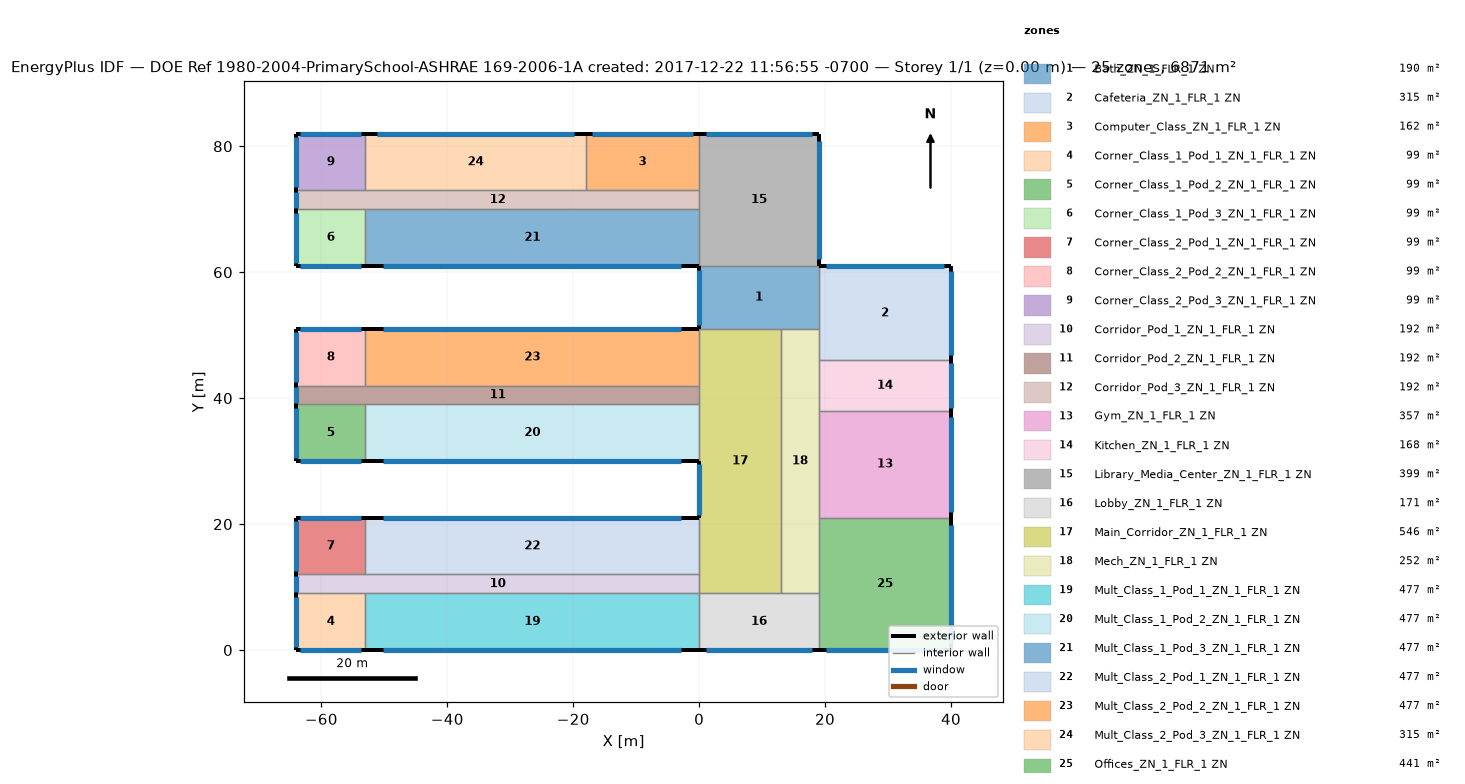
=== STOREY PLAN SPEC (per zone: floor XY polygon, exterior-wall plan segments, windows/doors) ===
zone 1: Bath_ZN_1_FLR_1 ZN  (190.0 m²)
  floor: (19.00, 61.00) (19.00, 51.00) (0.00, 51.00) (0.00, 61.00)
  exterior wall: (0.00, 61.00) – (0.00, 51.00)  [10.0 m]
    window: (0.00, 60.43) – (0.00, 51.57)  [11.2 m²]
  interior walls: 4
zone 2: Cafeteria_ZN_1_FLR_1 ZN  (315.0 m²)
  floor: (40.00, 61.00) (40.00, 46.00) (19.00, 46.00) (19.00, 61.00)
  exterior wall: (40.00, 46.00) – (40.00, 61.00)  [15.0 m]
    window: (40.00, 46.84) – (40.00, 60.16)  [16.8 m²]
  exterior wall: (40.00, 61.00) – (19.00, 61.00)  [21.0 m]
    window: (38.85, 61.00) – (20.15, 61.00)  [23.5 m²]
  interior walls: 3
zone 3: Computer_Class_ZN_1_FLR_1 ZN  (162.0 m²)
  floor: (0.00, 82.00) (0.00, 73.00) (-18.00, 73.00) (-18.00, 82.00)
  exterior wall: (0.00, 82.00) – (-18.00, 82.00)  [18.0 m]
    window: (-0.99, 82.00) – (-17.01, 82.00)  [20.2 m²]
  interior walls: 3
zone 4: Corner_Class_1_Pod_1_ZN_1_FLR_1 ZN  (99.0 m²)
  floor: (-53.00, 9.00) (-53.00, 0.00) (-64.00, 0.00) (-64.00, 9.00)
  exterior wall: (-64.00, 0.00) – (-53.00, 0.00)  [11.0 m]
    window: (-63.37, 0.00) – (-53.63, 0.00)  [12.3 m²]
  exterior wall: (-64.00, 9.00) – (-64.00, 0.00)  [9.0 m]
    window: (-64.00, 8.48) – (-64.00, 0.52)  [10.1 m²]
  interior walls: 2
zone 5: Corner_Class_1_Pod_2_ZN_1_FLR_1 ZN  (99.0 m²)
  floor: (-53.00, 39.00) (-53.00, 30.00) (-64.00, 30.00) (-64.00, 39.00)
  exterior wall: (-64.00, 30.00) – (-53.00, 30.00)  [11.0 m]
    window: (-63.37, 30.00) – (-53.63, 30.00)  [12.3 m²]
  exterior wall: (-64.00, 39.00) – (-64.00, 30.00)  [9.0 m]
    window: (-64.00, 38.48) – (-64.00, 30.52)  [10.1 m²]
  interior walls: 2
zone 6: Corner_Class_1_Pod_3_ZN_1_FLR_1 ZN  (99.0 m²)
  floor: (-53.00, 70.00) (-53.00, 61.00) (-64.00, 61.00) (-64.00, 70.00)
  exterior wall: (-64.00, 61.00) – (-53.00, 61.00)  [11.0 m]
    window: (-63.37, 61.00) – (-53.63, 61.00)  [12.3 m²]
  exterior wall: (-64.00, 70.00) – (-64.00, 61.00)  [9.0 m]
    window: (-64.00, 69.48) – (-64.00, 61.52)  [10.1 m²]
  interior walls: 2
zone 7: Corner_Class_2_Pod_1_ZN_1_FLR_1 ZN  (99.0 m²)
  floor: (-53.00, 21.00) (-53.00, 12.00) (-64.00, 12.00) (-64.00, 21.00)
  exterior wall: (-53.00, 21.00) – (-64.00, 21.00)  [11.0 m]
    window: (-53.63, 21.00) – (-63.37, 21.00)  [12.3 m²]
  exterior wall: (-64.00, 21.00) – (-64.00, 12.00)  [9.0 m]
    window: (-64.00, 20.48) – (-64.00, 12.52)  [10.1 m²]
  interior walls: 2
zone 8: Corner_Class_2_Pod_2_ZN_1_FLR_1 ZN  (99.0 m²)
  floor: (-53.00, 51.00) (-53.00, 42.00) (-64.00, 42.00) (-64.00, 51.00)
  exterior wall: (-53.00, 51.00) – (-64.00, 51.00)  [11.0 m]
    window: (-53.63, 51.00) – (-63.37, 51.00)  [12.3 m²]
  exterior wall: (-64.00, 51.00) – (-64.00, 42.00)  [9.0 m]
    window: (-64.00, 50.48) – (-64.00, 42.52)  [10.1 m²]
  interior walls: 2
zone 9: Corner_Class_2_Pod_3_ZN_1_FLR_1 ZN  (99.0 m²)
  floor: (-53.00, 82.00) (-53.00, 73.00) (-64.00, 73.00) (-64.00, 82.00)
  exterior wall: (-53.00, 82.00) – (-64.00, 82.00)  [11.0 m]
    window: (-53.63, 82.00) – (-63.37, 82.00)  [12.3 m²]
  exterior wall: (-64.00, 82.00) – (-64.00, 73.00)  [9.0 m]
    window: (-64.00, 81.48) – (-64.00, 73.52)  [10.1 m²]
  interior walls: 2
zone 10: Corridor_Pod_1_ZN_1_FLR_1 ZN  (192.0 m²)
  floor: (0.00, 12.00) (0.00, 9.00) (-64.00, 9.00) (-64.00, 12.00)
  exterior wall: (-64.00, 12.00) – (-64.00, 9.00)  [3.0 m]
    window: (-64.00, 11.80) – (-64.00, 9.20)  [3.4 m²]
  interior walls: 5
zone 11: Corridor_Pod_2_ZN_1_FLR_1 ZN  (192.0 m²)
  floor: (0.00, 42.00) (0.00, 39.00) (-64.00, 39.00) (-64.00, 42.00)
  exterior wall: (-64.00, 42.00) – (-64.00, 39.00)  [3.0 m]
    window: (-64.00, 41.80) – (-64.00, 39.20)  [3.4 m²]
  interior walls: 5
zone 12: Corridor_Pod_3_ZN_1_FLR_1 ZN  (192.0 m²)
  floor: (0.00, 73.00) (0.00, 70.00) (-64.00, 70.00) (-64.00, 73.00)
  exterior wall: (-64.00, 73.00) – (-64.00, 70.00)  [3.0 m]
    window: (-64.00, 72.80) – (-64.00, 70.20)  [3.4 m²]
  interior walls: 6
zone 13: Gym_ZN_1_FLR_1 ZN  (357.0 m²)
  floor: (40.00, 38.00) (40.00, 21.00) (19.00, 21.00) (19.00, 38.00)
  exterior wall: (40.00, 21.00) – (40.00, 38.00)  [17.0 m]
    window: (40.00, 21.94) – (40.00, 37.06)  [19.0 m²]
  interior walls: 3
zone 14: Kitchen_ZN_1_FLR_1 ZN  (168.0 m²)
  floor: (40.00, 46.00) (40.00, 38.00) (19.00, 38.00) (19.00, 46.00)
  exterior wall: (40.00, 38.00) – (40.00, 46.00)  [8.0 m]
    window: (40.00, 38.47) – (40.00, 45.53)  [9.0 m²]
  interior walls: 3
zone 15: Library_Media_Center_ZN_1_FLR_1 ZN  (399.0 m²)
  floor: (19.00, 82.00) (19.00, 61.00) (0.00, 61.00) (0.00, 82.00)
  exterior wall: (19.00, 61.00) – (19.00, 82.00)  [21.0 m]
    window: (19.00, 62.15) – (19.00, 80.85)  [23.5 m²]
  exterior wall: (19.00, 82.00) – (0.00, 82.00)  [19.0 m]
    window: (17.95, 82.00) – (1.05, 82.00)  [21.3 m²]
  interior walls: 4
zone 16: Lobby_ZN_1_FLR_1 ZN  (171.0 m²)
  floor: (19.00, 9.00) (19.00, 0.00) (0.00, 0.00) (0.00, 9.00)
  exterior wall: (0.00, 0.00) – (19.00, 0.00)  [19.0 m]
    window: (1.05, 0.00) – (17.95, 0.00)  [21.3 m²]
  interior walls: 4
zone 17: Main_Corridor_ZN_1_FLR_1 ZN  (546.0 m²)
  floor: (13.00, 51.00) (13.00, 9.00) (0.00, 9.00) (0.00, 51.00)
  exterior wall: (0.00, 30.00) – (0.00, 21.00)  [9.0 m]
    window: (0.00, 29.48) – (0.00, 21.52)  [10.1 m²]
  interior walls: 8
zone 18: Mech_ZN_1_FLR_1 ZN  (252.0 m²)
  floor: (19.00, 51.00) (19.00, 9.00) (13.00, 9.00) (13.00, 51.00)
  interior walls: 7
zone 19: Mult_Class_1_Pod_1_ZN_1_FLR_1 ZN  (477.0 m²)
  floor: (0.00, 9.00) (0.00, 0.00) (-53.00, 0.00) (-53.00, 9.00)
  exterior wall: (-53.00, 0.00) – (0.00, 0.00)  [53.0 m]
    window: (-50.16, 0.00) – (-2.84, 0.00)  [59.4 m²]
  interior walls: 3
zone 20: Mult_Class_1_Pod_2_ZN_1_FLR_1 ZN  (477.0 m²)
  floor: (0.00, 39.00) (0.00, 30.00) (-53.00, 30.00) (-53.00, 39.00)
  exterior wall: (-53.00, 30.00) – (0.00, 30.00)  [53.0 m]
    window: (-50.16, 30.00) – (-2.84, 30.00)  [59.4 m²]
  interior walls: 3
zone 21: Mult_Class_1_Pod_3_ZN_1_FLR_1 ZN  (477.0 m²)
  floor: (0.00, 70.00) (0.00, 61.00) (-53.00, 61.00) (-53.00, 70.00)
  exterior wall: (-53.00, 61.00) – (0.00, 61.00)  [53.0 m]
    window: (-50.16, 61.00) – (-2.84, 61.00)  [59.4 m²]
  interior walls: 3
zone 22: Mult_Class_2_Pod_1_ZN_1_FLR_1 ZN  (477.0 m²)
  floor: (0.00, 21.00) (0.00, 12.00) (-53.00, 12.00) (-53.00, 21.00)
  exterior wall: (0.00, 21.00) – (-53.00, 21.00)  [53.0 m]
    window: (-2.84, 21.00) – (-50.16, 21.00)  [59.4 m²]
  interior walls: 3
zone 23: Mult_Class_2_Pod_2_ZN_1_FLR_1 ZN  (477.0 m²)
  floor: (0.00, 51.00) (0.00, 42.00) (-53.00, 42.00) (-53.00, 51.00)
  exterior wall: (0.00, 51.00) – (-53.00, 51.00)  [53.0 m]
    window: (-2.84, 51.00) – (-50.16, 51.00)  [59.4 m²]
  interior walls: 3
zone 24: Mult_Class_2_Pod_3_ZN_1_FLR_1 ZN  (315.0 m²)
  floor: (-18.00, 82.00) (-18.00, 73.00) (-53.00, 73.00) (-53.00, 82.00)
  exterior wall: (-18.00, 82.00) – (-53.00, 82.00)  [35.0 m]
    window: (-19.89, 82.00) – (-51.11, 82.00)  [39.2 m²]
  interior walls: 3
zone 25: Offices_ZN_1_FLR_1 ZN  (441.0 m²)
  floor: (40.00, 21.00) (40.00, 0.00) (19.00, 0.00) (19.00, 21.00)
  exterior wall: (19.00, 0.00) – (40.00, 0.00)  [21.0 m]
    window: (20.15, 0.00) – (38.85, 0.00)  [23.5 m²]
  exterior wall: (40.00, 0.00) – (40.00, 21.00)  [21.0 m]
    window: (40.00, 1.15) – (40.00, 19.85)  [23.5 m²]
  interior walls: 3

=== DERIVED (storey summary) ===
Building: DOE Ref 1980-2004-PrimarySchool-ASHRAE 169-2006-1A created: 2017-12-22 11:56:55 -0700
Storey: 1 of 1  (floor level z = 0.00 m)
Storey gross floor area: 6871.0 m²
Zones on this storey: 25
  - Bath_ZN_1_FLR_1 ZN: floor 190.0 m²; exterior wall 10.0 m (40.0 m²); 1 window(s) 11.2 m²; WWR 28.0%
  - Cafeteria_ZN_1_FLR_1 ZN: floor 315.0 m²; exterior wall 36.0 m (144.0 m²); 2 window(s) 40.3 m²; WWR 28.0%
  - Computer_Class_ZN_1_FLR_1 ZN: floor 162.0 m²; exterior wall 18.0 m (72.0 m²); 1 window(s) 20.2 m²; WWR 28.0%
  - Corner_Class_1_Pod_1_ZN_1_FLR_1 ZN: floor 99.0 m²; exterior wall 20.0 m (80.0 m²); 2 window(s) 22.4 m²; WWR 28.0%
  - Corner_Class_1_Pod_2_ZN_1_FLR_1 ZN: floor 99.0 m²; exterior wall 20.0 m (80.0 m²); 2 window(s) 22.4 m²; WWR 28.0%
  - Corner_Class_1_Pod_3_ZN_1_FLR_1 ZN: floor 99.0 m²; exterior wall 20.0 m (80.0 m²); 2 window(s) 22.4 m²; WWR 28.0%
  - Corner_Class_2_Pod_1_ZN_1_FLR_1 ZN: floor 99.0 m²; exterior wall 20.0 m (80.0 m²); 2 window(s) 22.4 m²; WWR 28.0%
  - Corner_Class_2_Pod_2_ZN_1_FLR_1 ZN: floor 99.0 m²; exterior wall 20.0 m (80.0 m²); 2 window(s) 22.4 m²; WWR 28.0%
  - Corner_Class_2_Pod_3_ZN_1_FLR_1 ZN: floor 99.0 m²; exterior wall 20.0 m (80.0 m²); 2 window(s) 22.4 m²; WWR 28.0%
  - Corridor_Pod_1_ZN_1_FLR_1 ZN: floor 192.0 m²; exterior wall 3.0 m (12.0 m²); 1 window(s) 3.4 m²; WWR 28.0%
  - Corridor_Pod_2_ZN_1_FLR_1 ZN: floor 192.0 m²; exterior wall 3.0 m (12.0 m²); 1 window(s) 3.4 m²; WWR 28.0%
  - Corridor_Pod_3_ZN_1_FLR_1 ZN: floor 192.0 m²; exterior wall 3.0 m (12.0 m²); 1 window(s) 3.4 m²; WWR 28.0%
  - Gym_ZN_1_FLR_1 ZN: floor 357.0 m²; exterior wall 17.0 m (68.0 m²); 1 window(s) 19.0 m²; WWR 28.0%
  - Kitchen_ZN_1_FLR_1 ZN: floor 168.0 m²; exterior wall 8.0 m (32.0 m²); 1 window(s) 9.0 m²; WWR 28.0%
  - Library_Media_Center_ZN_1_FLR_1 ZN: floor 399.0 m²; exterior wall 40.0 m (160.0 m²); 2 window(s) 44.8 m²; WWR 28.0%
  - Lobby_ZN_1_FLR_1 ZN: floor 171.0 m²; exterior wall 19.0 m (76.0 m²); 1 window(s) 21.3 m²; WWR 28.0%
  - Main_Corridor_ZN_1_FLR_1 ZN: floor 546.0 m²; exterior wall 9.0 m (36.0 m²); 1 window(s) 10.1 m²; WWR 28.0%
  - Mech_ZN_1_FLR_1 ZN: floor 252.0 m²
  - Mult_Class_1_Pod_1_ZN_1_FLR_1 ZN: floor 477.0 m²; exterior wall 53.0 m (212.0 m²); 1 window(s) 59.4 m²; WWR 28.0%
  - Mult_Class_1_Pod_2_ZN_1_FLR_1 ZN: floor 477.0 m²; exterior wall 53.0 m (212.0 m²); 1 window(s) 59.4 m²; WWR 28.0%
  - Mult_Class_1_Pod_3_ZN_1_FLR_1 ZN: floor 477.0 m²; exterior wall 53.0 m (212.0 m²); 1 window(s) 59.4 m²; WWR 28.0%
  - Mult_Class_2_Pod_1_ZN_1_FLR_1 ZN: floor 477.0 m²; exterior wall 53.0 m (212.0 m²); 1 window(s) 59.4 m²; WWR 28.0%
  - Mult_Class_2_Pod_2_ZN_1_FLR_1 ZN: floor 477.0 m²; exterior wall 53.0 m (212.0 m²); 1 window(s) 59.4 m²; WWR 28.0%
  - Mult_Class_2_Pod_3_ZN_1_FLR_1 ZN: floor 315.0 m²; exterior wall 35.0 m (140.0 m²); 1 window(s) 39.2 m²; WWR 28.0%
  - Offices_ZN_1_FLR_1 ZN: floor 441.0 m²; exterior wall 42.0 m (168.0 m²); 2 window(s) 47.0 m²; WWR 28.0%
Zone adjacency (shared interzone walls):
  - Bath_ZN_1_FLR_1 ZN ↔ Cafeteria_ZN_1_FLR_1 ZN
  - Bath_ZN_1_FLR_1 ZN ↔ Library_Media_Center_ZN_1_FLR_1 ZN
  - Bath_ZN_1_FLR_1 ZN ↔ Main_Corridor_ZN_1_FLR_1 ZN
  - Bath_ZN_1_FLR_1 ZN ↔ Mech_ZN_1_FLR_1 ZN
  - Cafeteria_ZN_1_FLR_1 ZN ↔ Kitchen_ZN_1_FLR_1 ZN
  - Cafeteria_ZN_1_FLR_1 ZN ↔ Mech_ZN_1_FLR_1 ZN
  - Computer_Class_ZN_1_FLR_1 ZN ↔ Corridor_Pod_3_ZN_1_FLR_1 ZN
  - Computer_Class_ZN_1_FLR_1 ZN ↔ Library_Media_Center_ZN_1_FLR_1 ZN
  - Computer_Class_ZN_1_FLR_1 ZN ↔ Mult_Class_2_Pod_3_ZN_1_FLR_1 ZN
  - Corner_Class_1_Pod_1_ZN_1_FLR_1 ZN ↔ Corridor_Pod_1_ZN_1_FLR_1 ZN
  - Corner_Class_1_Pod_1_ZN_1_FLR_1 ZN ↔ Mult_Class_1_Pod_1_ZN_1_FLR_1 ZN
  - Corner_Class_1_Pod_2_ZN_1_FLR_1 ZN ↔ Corridor_Pod_2_ZN_1_FLR_1 ZN
  - Corner_Class_1_Pod_2_ZN_1_FLR_1 ZN ↔ Mult_Class_1_Pod_2_ZN_1_FLR_1 ZN
  - Corner_Class_1_Pod_3_ZN_1_FLR_1 ZN ↔ Corridor_Pod_3_ZN_1_FLR_1 ZN
  - Corner_Class_1_Pod_3_ZN_1_FLR_1 ZN ↔ Mult_Class_1_Pod_3_ZN_1_FLR_1 ZN
  - Corner_Class_2_Pod_1_ZN_1_FLR_1 ZN ↔ Corridor_Pod_1_ZN_1_FLR_1 ZN
  - Corner_Class_2_Pod_1_ZN_1_FLR_1 ZN ↔ Mult_Class_2_Pod_1_ZN_1_FLR_1 ZN
  - Corner_Class_2_Pod_2_ZN_1_FLR_1 ZN ↔ Corridor_Pod_2_ZN_1_FLR_1 ZN
  - Corner_Class_2_Pod_2_ZN_1_FLR_1 ZN ↔ Mult_Class_2_Pod_2_ZN_1_FLR_1 ZN
  - Corner_Class_2_Pod_3_ZN_1_FLR_1 ZN ↔ Corridor_Pod_3_ZN_1_FLR_1 ZN
  - Corner_Class_2_Pod_3_ZN_1_FLR_1 ZN ↔ Mult_Class_2_Pod_3_ZN_1_FLR_1 ZN
  - Corridor_Pod_1_ZN_1_FLR_1 ZN ↔ Main_Corridor_ZN_1_FLR_1 ZN
  - Corridor_Pod_1_ZN_1_FLR_1 ZN ↔ Mult_Class_1_Pod_1_ZN_1_FLR_1 ZN
  - Corridor_Pod_1_ZN_1_FLR_1 ZN ↔ Mult_Class_2_Pod_1_ZN_1_FLR_1 ZN
  - Corridor_Pod_2_ZN_1_FLR_1 ZN ↔ Main_Corridor_ZN_1_FLR_1 ZN
  - Corridor_Pod_2_ZN_1_FLR_1 ZN ↔ Mult_Class_1_Pod_2_ZN_1_FLR_1 ZN
  - Corridor_Pod_2_ZN_1_FLR_1 ZN ↔ Mult_Class_2_Pod_2_ZN_1_FLR_1 ZN
  - Corridor_Pod_3_ZN_1_FLR_1 ZN ↔ Library_Media_Center_ZN_1_FLR_1 ZN
  - Corridor_Pod_3_ZN_1_FLR_1 ZN ↔ Mult_Class_1_Pod_3_ZN_1_FLR_1 ZN
  - Corridor_Pod_3_ZN_1_FLR_1 ZN ↔ Mult_Class_2_Pod_3_ZN_1_FLR_1 ZN
  - Gym_ZN_1_FLR_1 ZN ↔ Kitchen_ZN_1_FLR_1 ZN
  - Gym_ZN_1_FLR_1 ZN ↔ Mech_ZN_1_FLR_1 ZN
  - Gym_ZN_1_FLR_1 ZN ↔ Offices_ZN_1_FLR_1 ZN
  - Kitchen_ZN_1_FLR_1 ZN ↔ Mech_ZN_1_FLR_1 ZN
  - Library_Media_Center_ZN_1_FLR_1 ZN ↔ Mult_Class_1_Pod_3_ZN_1_FLR_1 ZN
  - Lobby_ZN_1_FLR_1 ZN ↔ Main_Corridor_ZN_1_FLR_1 ZN
  - Lobby_ZN_1_FLR_1 ZN ↔ Mech_ZN_1_FLR_1 ZN
  - Lobby_ZN_1_FLR_1 ZN ↔ Mult_Class_1_Pod_1_ZN_1_FLR_1 ZN
  - Lobby_ZN_1_FLR_1 ZN ↔ Offices_ZN_1_FLR_1 ZN
  - Main_Corridor_ZN_1_FLR_1 ZN ↔ Mech_ZN_1_FLR_1 ZN
  - Main_Corridor_ZN_1_FLR_1 ZN ↔ Mult_Class_1_Pod_2_ZN_1_FLR_1 ZN
  - Main_Corridor_ZN_1_FLR_1 ZN ↔ Mult_Class_2_Pod_1_ZN_1_FLR_1 ZN
  - Main_Corridor_ZN_1_FLR_1 ZN ↔ Mult_Class_2_Pod_2_ZN_1_FLR_1 ZN
  - Mech_ZN_1_FLR_1 ZN ↔ Offices_ZN_1_FLR_1 ZN